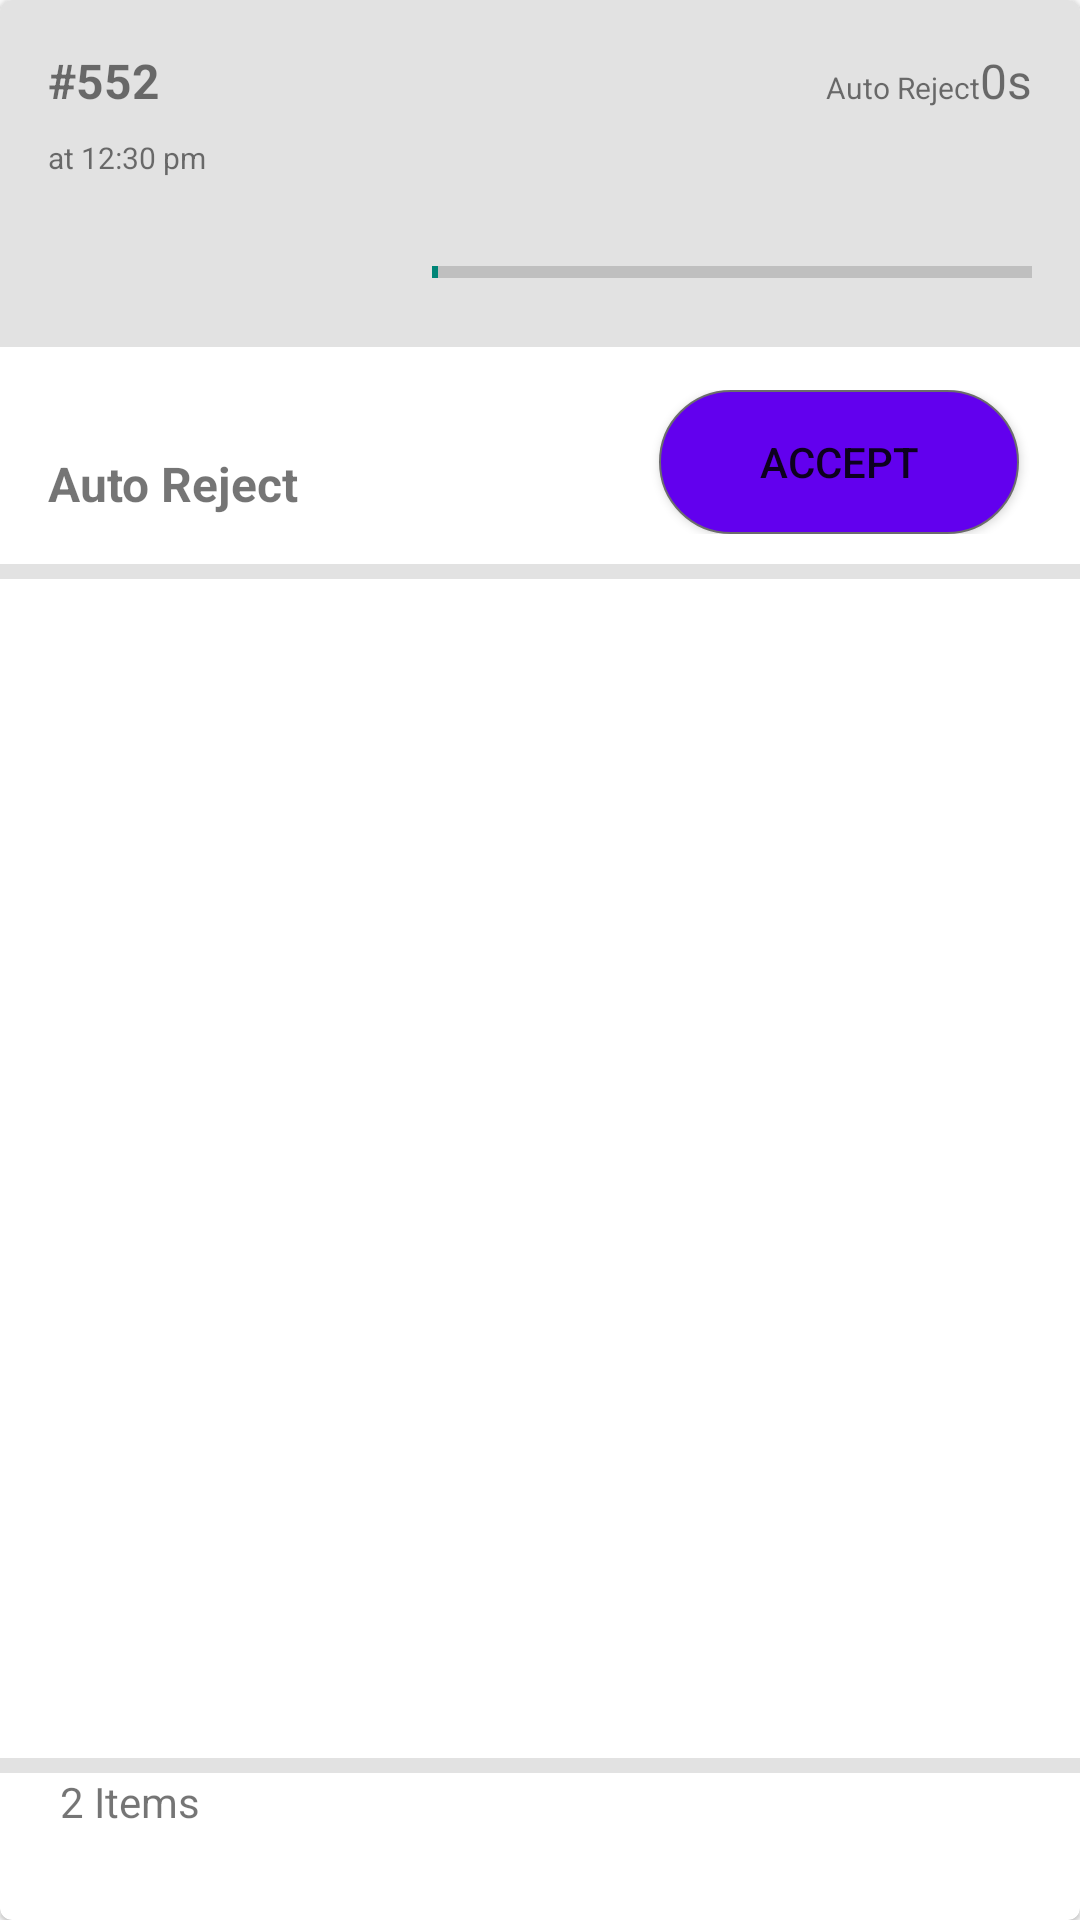

Layout XML and referenced resources for this Android screen:
<!-- AndroidManifest.xml: application theme Theme.DinDinnApp -->
<!-- res/layout/order_cards.xml -->
<?xml version="1.0" encoding="utf-8"?>
<layout>
<com.google.android.material.card.MaterialCardView

    xmlns:android="http://schemas.android.com/apk/res/android"
    xmlns:app="http://schemas.android.com/apk/res-auto"
    android:id="@+id/order_cards"
    android:layout_width="match_parent"
    android:layout_marginStart="15dp"
    android:layout_marginEnd="15dp"
    android:layout_height="match_parent">
 <androidx.constraintlayout.widget.ConstraintLayout
     android:layout_width="match_parent"
     android:layout_height="match_parent">

  <LinearLayout
      android:id="@+id/linearLayout"
      android:layout_width="match_parent"
      android:layout_height="wrap_content"
      android:background="@color/color_grey_100"
      android:orientation="horizontal"
      app:layout_constraintEnd_toEndOf="parent"
      app:layout_constraintStart_toStartOf="parent"
      app:layout_constraintTop_toTopOf="parent">
<LinearLayout
    android:layout_width="wrap_content"
    android:orientation="vertical"
    android:layout_height="wrap_content">
   <TextView
       android:id="@+id/createdid"
       android:layout_width="wrap_content"
       android:layout_height="wrap_content"
       android:layout_marginStart="16dp"
       android:layout_marginTop="16dp"
       android:text="#552"
       android:textSize="16sp"
       android:textStyle="bold" />

   <TextView
       android:id="@+id/createdat"
       android:layout_width="wrap_content"
       android:layout_height="wrap_content"
       android:layout_marginStart="16dp"
       android:layout_marginTop="8dp"
       android:layout_marginBottom="8dp"
       android:text="at 12:30 pm"
       android:textSize="10sp" />
</LinearLayout>
  <LinearLayout
      android:layout_width="match_parent"
      android:orientation="vertical"
      android:layout_height="wrap_content">
  <LinearLayout
      android:layout_width="wrap_content"
      android:orientation="horizontal"
      android:layout_gravity="end"
      android:layout_marginEnd="16dp"
      android:layout_marginTop="16dp"
      android:layout_height="wrap_content">
   <TextView
       android:id="@+id/autorejected"
       android:layout_width="wrap_content"
       android:textSize="10sp"
       android:layout_height="wrap_content"
       android:text="Auto Reject">
   </TextView>
   <TextView
       android:id="@+id/timeralarm"
       android:layout_width="wrap_content"
       android:layout_height="wrap_content"
       android:textSize="16sp"
       android:text="0s">
   </TextView>
  </LinearLayout>

   <LinearLayout
       android:layout_width="wrap_content"
       android:orientation="horizontal"
       android:layout_gravity="end"
       android:layout_marginEnd="16dp"
       android:layout_marginTop="8dp"
       android:layout_height="wrap_content">
    <ProgressBar
       android:id="@+id/progressBar"
       style="?android:attr/progressBarStyleHorizontal"
       android:layout_width="wrap_content"
       android:layout_height="wrap_content"
       android:layout_marginTop="20dp"
       android:indeterminate="false"
       android:max="100"
       android:minHeight="50dp"
       android:minWidth="200dp"
       android:progress="1" />
   </LinearLayout>
  </LinearLayout>
</LinearLayout>

  <LinearLayout
      android:layout_width="match_parent"
      android:layout_height="match_parent"
      android:layout_marginTop="120dp"
      android:orientation="vertical"
      app:layout_constraintBottom_toBottomOf="parent"
      app:layout_constraintEnd_toEndOf="parent"
      app:layout_constraintStart_toStartOf="parent"
      app:layout_constraintTop_toBottomOf="@+id/linearLayout">
<LinearLayout
    android:layout_width="match_parent"
    android:orientation="horizontal"
    android:layout_marginTop="10dp"
    android:layout_marginBottom="10dp"
    android:layout_height="wrap_content">
    <TextView
        android:id="@+id/autorejecttext"
        android:layout_width="wrap_content"
        android:layout_height="wrap_content"
        android:textSize="16sp"
        android:textStyle="bold"
        android:layout_marginStart="16sp"
        android:layout_marginTop="8dp"
        android:text="Auto Reject"/>
    <Button
        android:id="@+id/accept_button"
        android:background="@drawable/button_bg"
        android:layout_height="wrap_content"
        android:layout_width="120dp"
        android:layout_marginStart="120dp"
        android:text="Accept">
    </Button>

</LinearLayout>
      <View
          android:layout_width="match_parent"
          android:background="@color/color_grey_100"
          android:layout_height="5dp">
      </View>

<androidx.recyclerview.widget.RecyclerView
    android:id="@+id/recycleaddons"
    android:layout_width="match_parent"
    android:layout_height="wrap_content"
    android:layout_weight="0.5">
</androidx.recyclerview.widget.RecyclerView>
      <View
          android:layout_width="match_parent"
          android:background="@color/color_grey_100"
          android:layout_height="5dp">
      </View>
<TextView
    android:id="@+id/numberofitems"
    android:layout_width="match_parent"
    android:layout_height="wrap_content"
    android:layout_marginBottom="30dp"
    android:paddingStart="20dp"
    android:textSize="14sp"
    android:text="2 Items">
</TextView>
  </LinearLayout>

</androidx.constraintlayout.widget.ConstraintLayout>
</com.google.android.material.card.MaterialCardView>
</layout>
<!-- resources referenced by this layout -->
<resources>
  <color name="color_grey_100">#e2e2e2</color>
  <!-- drawable button_bg (drawable) -->
  <?xml version="1.0" encoding="utf-8"?>
  <shape xmlns:android="http://schemas.android.com/apk/res/android">
  
  
      <stroke android:width="0.5dp"
          android:color="#6C6C6C"
          />
      <solid
          android:color="@color/design_default_color_primary">
      </solid>
      <padding android:left="1dp"
          android:top="1dp"
          android:right="1dp"
          android:bottom="1dp"
          />
  
      <corners android:radius="70dp"/>
  </shape>
  <style name="Theme.DinDinnApp" parent="Theme.MaterialComponents.DayNight.NoActionBar.Bridge">
          
          <item name="colorPrimary">@color/purple_500</item>
          <item name="colorPrimaryVariant">@color/purple_700</item>
          <item name="colorOnPrimary">@color/white</item>
          
          <item name="colorSecondary">@color/teal_200</item>
          <item name="colorSecondaryVariant">@color/teal_700</item>
          <item name="colorOnSecondary">@color/black</item>
          
          <item name="android:statusBarColor" tools:targetApi="l">?attr/colorPrimaryVariant</item>
          
      </style>
  <color name="purple_500">#FF6200EE</color>
  <color name="purple_700">#FF3700B3</color>
  <color name="white">#FFFFFFFF</color>
  <color name="teal_200">#FF03DAC5</color>
  <color name="teal_700">#FF018786</color>
  <color name="black">#FF000000</color>
</resources>
